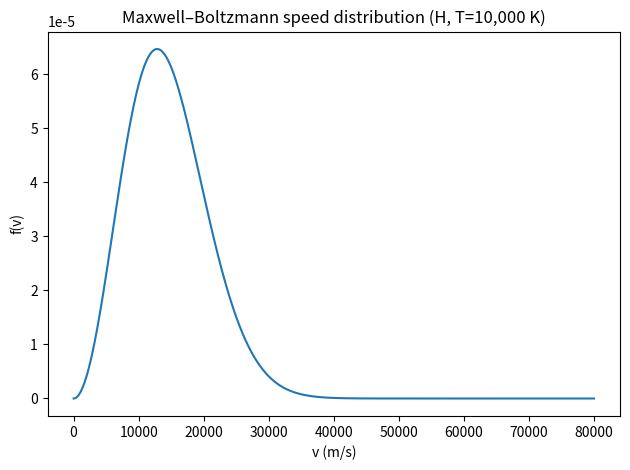

Write Python code to recreate this figure.
import numpy as np
import matplotlib.pyplot as plt

# ---------------------------
# 1) Constants
# ---------------------------
kB = 1.380649e-23          # J/K
T  = 1.0e4                 # K
mH = 1.6735575e-27         # kg
eV = 1.602176634e-19       # J

dE = 10.2 * eV             # J (Hydrogen n=1 -> 2 excitation energy)

# ---------------------------
# 2) Maxwell–Boltzmann speed distribution f(v)
# ---------------------------
def f_MB(v):
    A = 4.0*np.pi * (mH/(2.0*np.pi*kB*T))**1.5
    return A * v**2 * np.exp(-mH*v**2/(2.0*kB*T))

# ---------------------------
# 3) RK4 numerical integration for an integral:
#    F = ∫ f_MB(v) dv from a to b
# ---------------------------
def rk4_integral(f, a, b, dv):
    N = int(np.ceil((b - a)/dv))
    v = a
    I = 0.0

    for _ in range(N):
        # RK4 "slopes"
        k1 = f(v)
        k2 = f(v + 0.5*dv)
        k3 = f(v + 0.5*dv)
        k4 = f(v + dv)

        I += (dv/6.0) * (k1 + 2*k2 + 2*k3 + k4)
        v += dv

    return I

# ---------------------------
# (a) Plot f(v)
# ---------------------------
v_plot = np.linspace(0, 80000, 2000)
plt.figure()
plt.plot(v_plot, f_MB(v_plot))
plt.xlabel("v (m/s)")
plt.ylabel("f(v)")
plt.title("Maxwell–Boltzmann speed distribution (H, T=10,000 K)")
plt.tight_layout()
plt.savefig("P2a_MB_plot.png", dpi=200)


# ---------------------------
# (b) Compute vmin and fraction F
# ---------------------------
vmin = np.sqrt(2.0*dE/mH)
print("vmin =", vmin, "m/s")

# We approximate infinity with a large vmax
dv   = 50.0
vmax = 3.0e5

F = rk4_integral(f_MB, vmin, vmax, dv)
print("Fraction F (RK4) =", F)

# ---------------------------
# (c) Convergence checks
# ---------------------------

# (c1) Change dv (step-size convergence) keeping vmax fixed
print("\nStep-size convergence (fixed vmax = 3e5):")
for dv_test in [200.0, 100.0, 50.0, 25.0]:
    F_test = rk4_integral(f_MB, vmin, vmax, dv_test)
    print("dv =", dv_test, " -> F =", F_test)

# (c2) Change vmax (upper-limit convergence) keeping dv fixed

print("\nUpper-limit convergence (fixed dv = 50):")
dv_fixed = 50.0
for vmax_test in [8.0e4, 1.0e5, 1.5e5, 2.0e5, 3.0e5]:
    F_test = rk4_integral(f_MB, vmin, vmax_test, dv_fixed)
    print("vmax =", vmax_test, " -> F =", F_test)

plt.show()
